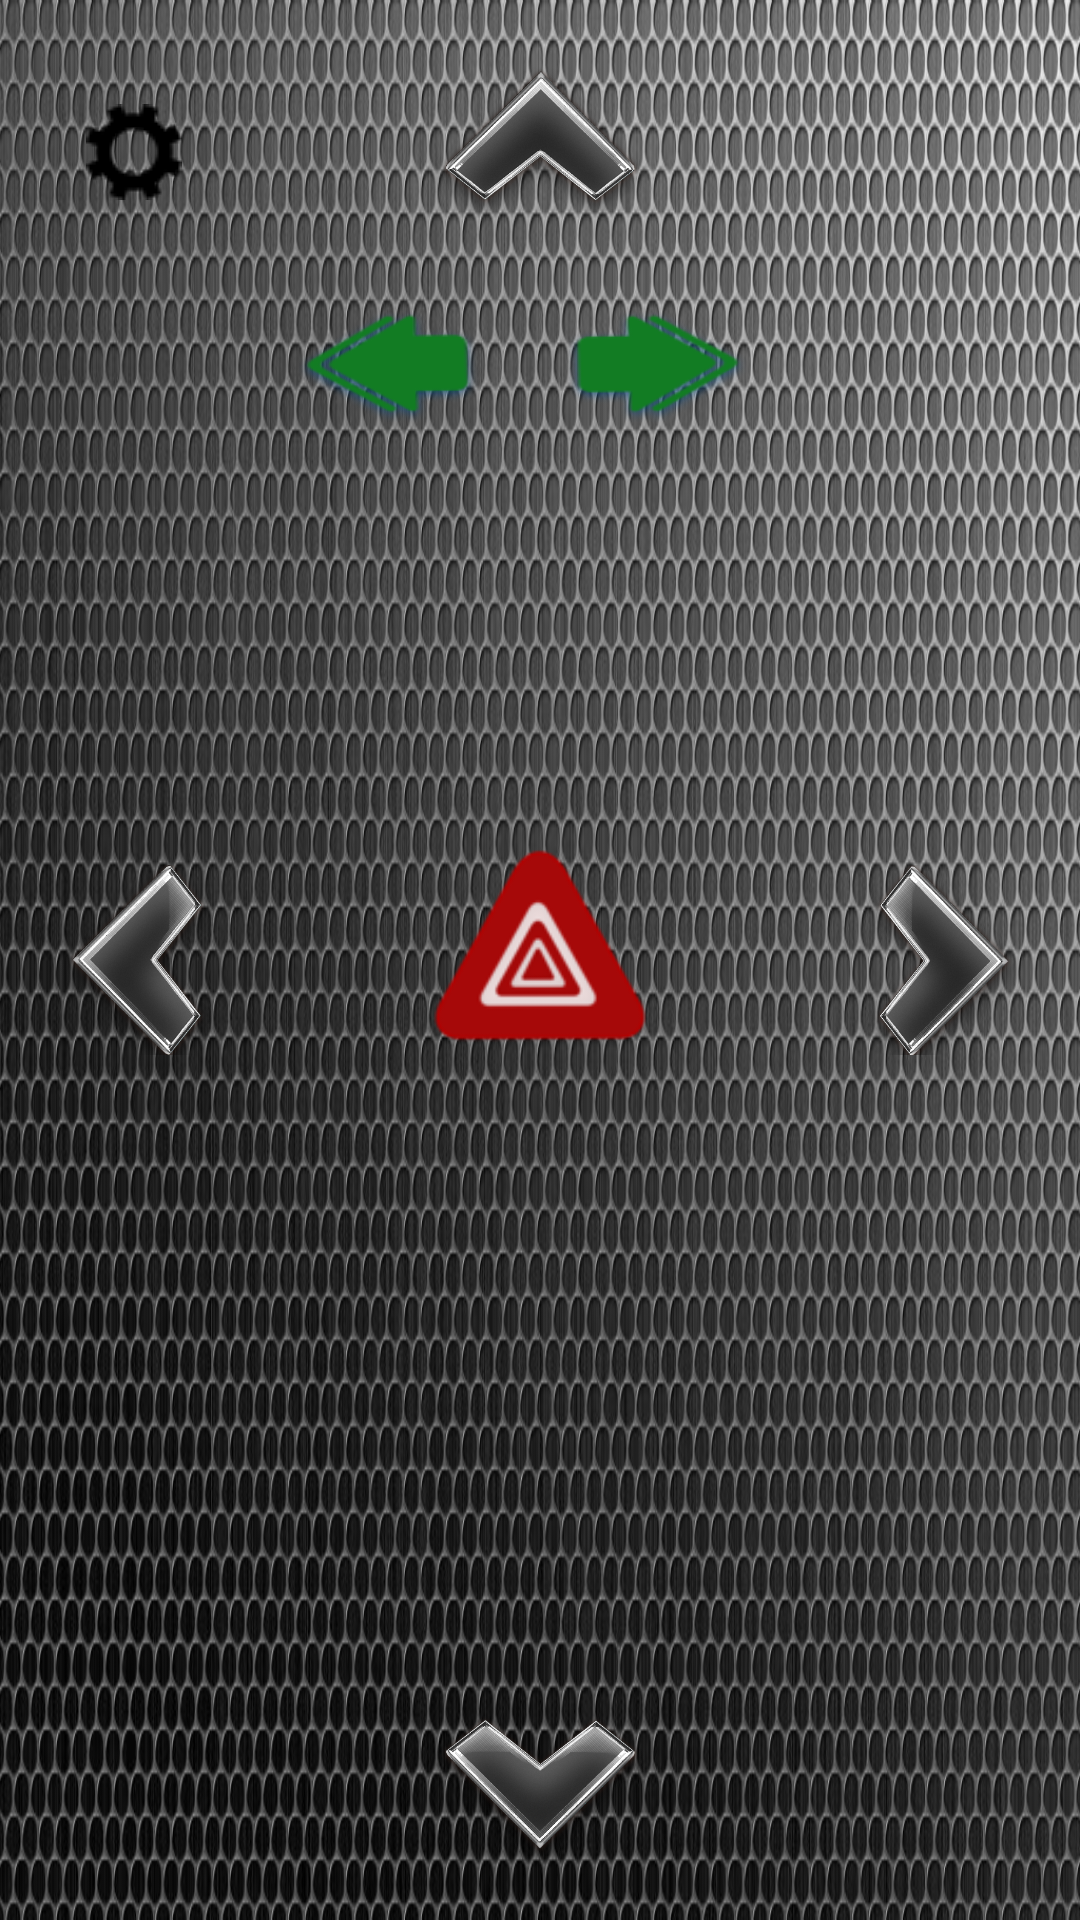

Here is an Android app screen rendered from its layout file. Give the layout XML and the strings, colors and styles it references.
<!-- AndroidManifest.xml: application theme AppTheme -->
<!-- res/layout/car_control_with_giroscope.xml -->
<?xml version="1.0" encoding="utf-8"?>
<RelativeLayout xmlns:android="http://schemas.android.com/apk/res/android"
    xmlns:tools="http://schemas.android.com/tools"
    android:layout_width="match_parent"
    android:layout_height="match_parent"
    android:orientation="horizontal"
    android:background="@drawable/bgcarimage"
    android:scaleType = "centerCrop"
    tools:context="com.mariusiliescu.carcontrol.CarControlWithGiroscope">


    <ToggleButton
        style="@style/toggleButton"
        android:background="@drawable/ic_toggle_animation"
        android:layout_width="100dp"
        android:layout_height="80dp"
        android:id="@+id/btnAvarii"
        android:layout_gravity="center_horizontal"
        android:checked="false"
        android:layout_alignTop="@+id/right"
        android:layout_centerHorizontal="true" />


    <ToggleButton
        style="@style/toggleButton"
        android:background="@drawable/semnalizare_animatie_stanga"
        android:layout_width="90dp"
        android:layout_height="60dp"
        android:id="@+id/btnSemnStanga"
        android:layout_gravity="center_horizontal"
        android:checked="false"
        android:layout_below="@+id/up"
        android:layout_toRightOf="@+id/left"
        android:layout_toEndOf="@+id/left" />


    <ToggleButton
        style="@style/toggleButton"
        android:background="@drawable/semnalizare_animatie_dreapta"
        android:layout_width="90dp"
        android:layout_height="60dp"
        android:id="@+id/btnSemnDreapta"
        android:layout_gravity="center_horizontal"
        android:checked="false"
        android:layout_below="@+id/up"
        android:layout_toLeftOf="@+id/right"
        android:layout_toStartOf="@+id/right" />


    <ImageView
        android:layout_width="90dp"
        android:layout_height="90dp"
        android:id="@+id/up"
        android:src="@drawable/up"
        android:layout_alignParentTop="true"
        android:layout_centerHorizontal="true" />
    <ImageView
        android:layout_width="90dp"
        android:layout_height="90dp"
        android:id="@+id/down"
        android:src="@drawable/down"
        android:layout_alignParentBottom="true"
        android:layout_alignLeft="@+id/up"
        android:layout_alignStart="@+id/up" />
    <ImageView
        android:layout_width="90dp"
        android:layout_height="90dp"
        android:id="@+id/left"
        android:src="@drawable/left"
        android:layout_centerVertical="true"
        android:layout_alignParentLeft="true"
        android:layout_alignParentStart="true" />
    <ImageView
        android:layout_width="90dp"
        android:layout_height="90dp"
        android:id="@+id/right"
        android:src="@drawable/right"
        android:layout_centerVertical="true"
        android:layout_alignParentRight="true"
        android:layout_alignParentEnd="true" />

    <ImageButton
        android:layout_width="35dp"
        android:layout_height="35dp"
        android:id="@+id/btnSettings2"
        android:background="@null"
        android:src="@drawable/settings"
        android:layout_alignParentTop="true"
        android:layout_alignParentLeft="true"
        android:layout_alignParentStart="true"
        android:layout_marginLeft="27dp"
        android:layout_marginStart="27dp"
        android:layout_marginTop="33dp" />

</RelativeLayout>
<!-- resources referenced by this layout -->
<resources>
  <!-- drawable bgcarimage: jpg bitmap (drawable, 247612 bytes) -->
  <!-- drawable down: png bitmap (drawable, 81423 bytes) -->
  <!-- drawable ic_toggle_animation (drawable) -->
  <?xml version="1.0" encoding="utf-8"?>
  <animation-list xmlns:android="http://schemas.android.com/apk/res/android" android:oneshot="false" >
      <item android:drawable="@drawable/avarii_off" android:duration="400" />
      <item android:drawable="@drawable/avarii_on" android:duration="400" />
  </animation-list>
  <!-- drawable left: png bitmap (drawable, 82510 bytes) -->
  <!-- drawable right: png bitmap (drawable, 81598 bytes) -->
  <!-- drawable semnalizare_animatie_dreapta (drawable) -->
  <?xml version="1.0" encoding="utf-8"?>
  <animation-list xmlns:android="http://schemas.android.com/apk/res/android" android:oneshot="false" >
      <item android:drawable="@drawable/rightsem_off" android:duration="400" />
      <item android:drawable="@drawable/rightsem_on" android:duration="400" />
  </animation-list>
  <!-- drawable semnalizare_animatie_stanga (drawable) -->
  <?xml version="1.0" encoding="utf-8"?>
  <animation-list xmlns:android="http://schemas.android.com/apk/res/android" android:oneshot="false" >
      <item android:drawable="@drawable/leftsem_off" android:duration="400" />
      <item android:drawable="@drawable/leftsem_on" android:duration="400" />
  </animation-list>
  <!-- drawable settings: png bitmap (drawable, 597 bytes) -->
  <!-- drawable up: png bitmap (drawable, 79195 bytes) -->
  <style name="toggleButton" parent="@android:style/Theme.Black">
          <item name="android:buttonStyleToggle">@style/Widget.Button.Toggle</item>
          <item name="android:textOn" />
          <item name="android:textOff" />
      </style>
  <style name="AppTheme" parent="Theme.AppCompat.Light.DarkActionBar">
          
          <item name="colorPrimary">@color/colorPrimary</item>
          <item name="colorPrimaryDark">@color/colorPrimaryDark</item>
          <item name="colorAccent">@color/colorAccent</item>
      </style>
  <!-- drawable avarii_off: png bitmap (drawable, 5659 bytes) -->
  <!-- drawable avarii_on: png bitmap (drawable, 5805 bytes) -->
  <!-- drawable rightsem_off: png bitmap (drawable, 5070 bytes) -->
  <!-- drawable rightsem_on: png bitmap (drawable, 5403 bytes) -->
  <!-- drawable leftsem_off: png bitmap (drawable, 5044 bytes) -->
  <!-- drawable leftsem_on: png bitmap (drawable, 5393 bytes) -->
  <style name="Widget.Button.Toggle" parent="android:Widget">
          <item name="android:background">@drawable/ic_toggle_bg</item>
          <item name="android:disabledAlpha">?android:attr/disabledAlpha</item>
      </style>
  <color name="colorPrimary">#0b71b1</color>
  <color name="colorPrimaryDark">#062d54</color>
  <color name="colorAccent">#1e47d1</color>
  <!-- drawable ic_toggle_bg (drawable) -->
  <?xml version="1.0" encoding="utf-8"?>
  <layer-list xmlns:android="http://schemas.android.com/apk/res/android">
      <item android:id="@id/btnAvarii"
          android:drawable="@drawable/ic_toggle" />
  </layer-list>
  <!-- drawable ic_toggle (drawable) -->
  <?xml version="1.0" encoding="utf-8"?>
  <selector xmlns:android="http://schemas.android.com/apk/res/android">
      <item
          android:state_checked="false"
          android:drawable="@drawable/avarii_off" />
      <item
          android:state_checked="true"
          android:drawable="@drawable/avarii_on" />
  </selector>
</resources>
